Labelled photos from "roi_masks", an image-classification folder in Edgar-Del/brain_watermark. The possible labels are: glioma, meningioma, no tumor, pituitary tumor.

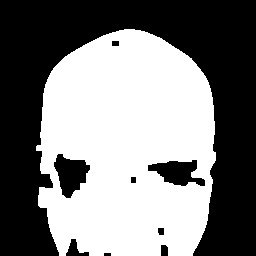
Label: meningioma

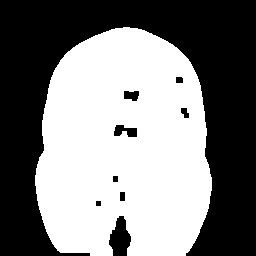
Label: meningioma

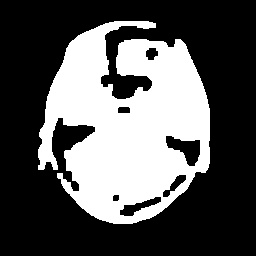
Label: glioma

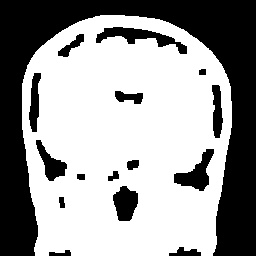
Label: pituitary tumor

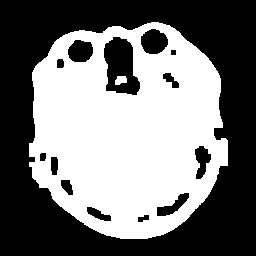
Label: pituitary tumor

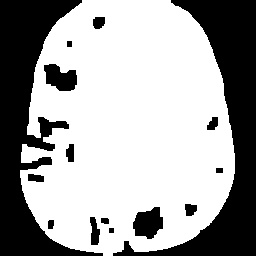
Label: no tumor
